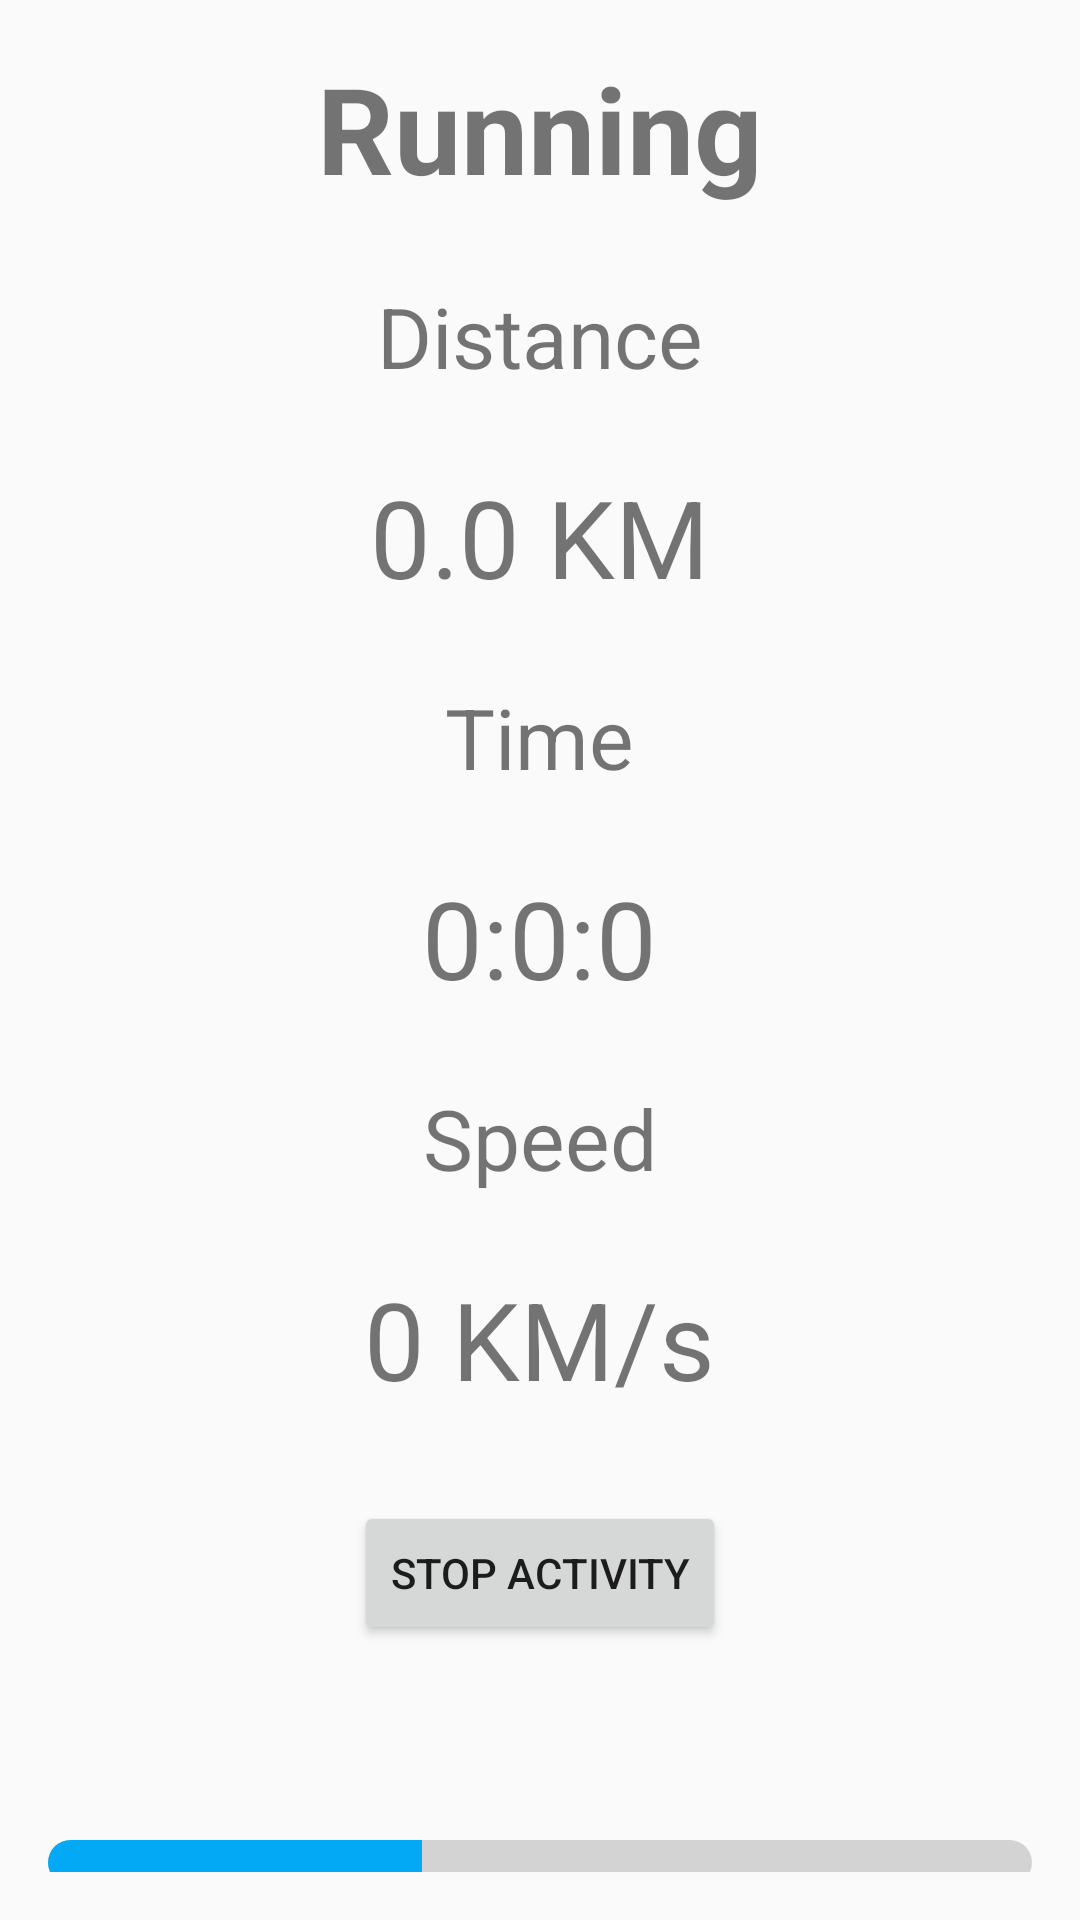

The Android layout XML behind this screen, and the referenced resources:
<!-- AndroidManifest.xml: application theme Theme.RunWithMe -->
<!-- res/layout/activity_page.xml -->
<?xml version="1.0" encoding="utf-8"?>
<LinearLayout xmlns:android="http://schemas.android.com/apk/res/android"
    android:layout_width="match_parent"
    android:layout_height="match_parent"
    android:orientation="vertical"
    android:padding="16dp">

    <TextView
        android:id="@+id/titleTextView"
        android:layout_width="wrap_content"
        android:layout_height="wrap_content"
        android:layout_gravity="center_horizontal"
        android:text="Running"
        android:textSize="40sp"
        android:textStyle="bold" />

    <LinearLayout
        android:layout_width="match_parent"
        android:layout_height="wrap_content"
        android:layout_marginTop="24dp"
        android:orientation="vertical"
        >


        <TextView
            android:id="@+id/distanceLabelTextView"
            android:layout_width="wrap_content"
            android:layout_height="wrap_content"
            android:text="Distance"
            android:textSize="28sp"
            android:layout_gravity="center_horizontal"/>

        <TextView
            android:id="@+id/distanceValueTextView"
            android:layout_width="wrap_content"
            android:layout_height="wrap_content"
            android:layout_weight="1"
            android:gravity="end"
            android:text="0.0 KM"
            android:textSize="36sp"
            android:layout_gravity="center_horizontal"
            android:layout_marginTop="24dp"
            />

        <TextView
            android:id="@+id/TimeLabelTextView"
            android:layout_width="wrap_content"
            android:layout_height="wrap_content"
            android:text="Time"
            android:textSize="28sp"
            android:layout_gravity="center_horizontal"
            android:layout_marginTop="24dp"/>

        <TextView
            android:id="@+id/TimeValueTextView"
            android:layout_width="wrap_content"
            android:layout_height="wrap_content"
            android:layout_weight="1"
            android:gravity="end"
            android:text="0:0:0"
            android:textSize="36sp"
            android:layout_gravity="center_horizontal"
            android:layout_marginTop="24dp"
            />

        <TextView
            android:id="@+id/SpeedLabelTextView"
            android:layout_width="wrap_content"
            android:layout_height="wrap_content"
            android:text="Speed"
            android:textSize="28sp"
            android:layout_gravity="center_horizontal"
            android:layout_marginTop="24dp"/>

        <TextView
            android:id="@+id/SpeedValueTextView"
            android:layout_width="wrap_content"
            android:layout_height="wrap_content"
            android:layout_weight="1"
            android:gravity="end"
            android:text="0 KM/s"
            android:textSize="36sp"
            android:layout_gravity="center_horizontal"
            android:layout_marginTop="24dp"
            />

        <Button
            android:id="@+id/stopActivityButton"
            android:layout_width="wrap_content"
            android:layout_height="wrap_content"
            android:layout_gravity="center_horizontal"
            android:text="Stop Activity"
            android:layout_marginTop="30dp"/>

    </LinearLayout>


    <TextView
        android:id="@+id/songNameTextView"
        android:layout_width="wrap_content"
        android:layout_height="wrap_content"
        android:layout_gravity="center_horizontal"
        android:layout_marginBottom="8dp"
        android:text=""
        android:textSize="20sp"
        android:layout_marginTop="30dp"/>

    <ProgressBar
        android:id="@+id/progressBar"
        style="?android:attr/progressBarStyleHorizontal"
        android:layout_width="match_parent"
        android:layout_height="15dp"
        android:layout_marginBottom="8dp"
        android:progress="38"
        android:progressDrawable="@drawable/custom_progressbar"/>

    <LinearLayout
        android:id="@+id/mediaControlsLayout"
        android:layout_width="wrap_content"
        android:layout_height="wrap_content"
        android:layout_gravity="center_horizontal"
        android:orientation="horizontal">

        <ImageButton
            android:id="@+id/previousButton"
            android:layout_width="0dp"
            android:layout_height="48dp"
            android:layout_weight="1"
            android:src="@drawable/skip_previous_circle" />

        <ImageButton
            android:id="@+id/playPauseButton"
            android:layout_width="0dp"
            android:layout_height="48dp"
            android:layout_weight="1"
            android:src="@drawable/pause_music" />

        <ImageButton
            android:id="@+id/nextButton"
            android:layout_width="0dp"
            android:layout_height="48dp"
            android:layout_weight="1"
            android:src="@drawable/skip_next_circle" />
    </LinearLayout>



</LinearLayout>
<!-- resources referenced by this layout -->
<resources>
  <!-- drawable custom_progressbar (drawable) -->
  <?xml version="1.0" encoding="utf-8"?>
  <layer-list xmlns:android="http://schemas.android.com/apk/res/android">
  
      
      <item android:id="@android:id/background">
          <shape>
              <corners android:radius="20dp" />
              <solid android:color="#D3D3D3" />
              <size android:height="30dp" />
          </shape>
      </item>
  
      
      <item android:id="@android:id/progress">
          <clip>
              <shape>
                  <corners android:radius="20dp" />
                  <solid android:color="#03A9F4" />
                  <size android:height="30dp" />
              </shape>
          </clip>
      </item>
  
  </layer-list>
  <!-- drawable pause_music (drawable) -->
  <?xml version="1.0" encoding="utf-8"?>
  <layer-list xmlns:android="http://schemas.android.com/apk/res/android">
      
      <item>
          <shape android:shape="oval">
              <solid android:color="#605D5D"/> 
              <size android:width="48dp" android:height="48dp"/>
          </shape>
      </item>
      
      <item android:drawable="@drawable/play" android:gravity="center"/>
  </layer-list>
  <!-- drawable skip_next_circle (drawable) -->
  <?xml version="1.0" encoding="utf-8"?>
  <layer-list xmlns:android="http://schemas.android.com/apk/res/android">
      
      <item>
          <shape android:shape="oval">
              <solid android:color="#605D5D"/> 
              <size android:width="48dp" android:height="48dp"/>
          </shape>
      </item>
      
      <item android:drawable="@drawable/skip_next" android:gravity="center"/>
  </layer-list>
  <!-- drawable skip_previous_circle (drawable) -->
  <?xml version="1.0" encoding="utf-8"?>
  <layer-list xmlns:android="http://schemas.android.com/apk/res/android">
      
      <item>
          <shape android:shape="oval">
              <solid android:color="#605D5D"/> 
              <size android:width="48dp" android:height="48dp"/>
          </shape>
      </item>
      
      <item android:drawable="@drawable/skip_previous" android:gravity="center"/>
  </layer-list>
  <style name="Theme.RunWithMe" parent="android:Theme.Material.Light.NoActionBar" />
  <!-- drawable play (drawable) -->
  <vector xmlns:android="http://schemas.android.com/apk/res/android"
      android:width="34dp"
      android:height="34dp"
      android:viewportWidth="24"
      android:viewportHeight="24">
      <path
          android:fillColor="#000000"
          android:pathData="M8,5l10,7l-10,7V5z"/>
  </vector>
  <!-- drawable skip_next (drawable) -->
  <vector xmlns:android="http://schemas.android.com/apk/res/android"
      android:width="34dp"
      android:height="34dp"
      android:viewportWidth="24"
      android:viewportHeight="24">
      <path
          android:fillColor="#000000"
          android:pathData="M18,6h-2v12h2V6zm-3.5,6l-8.5,6V6l8.5,6z"/>
  </vector>
  <!-- drawable skip_previous (drawable) -->
  <vector xmlns:android="http://schemas.android.com/apk/res/android"
      android:width="34dp"
      android:height="34dp"
      android:viewportWidth="24"
      android:viewportHeight="24">
      <path
          android:fillColor="#000000"
          android:pathData="M6,6h2v12H6V6zm3.5,6l8.5,6V6L9.5,12z"/>
  </vector>
</resources>
